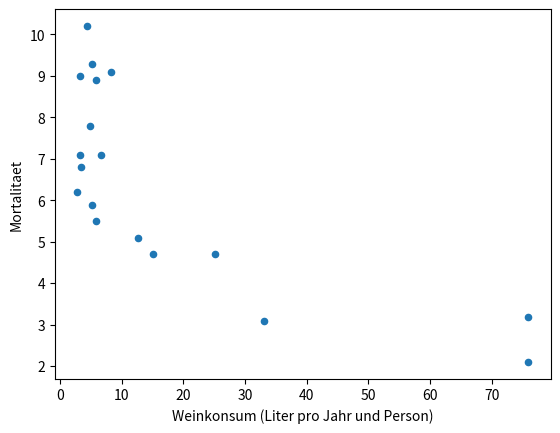

Python code for this plot: (Note: this script raises an exception after producing the figure.)
#!/usr/bin/env python3
# -*- coding: utf-8 -*-
"""
Created on Mon Jan 28 08:53:45 2019

@author: christopher
"""
import numpy as np
import pandas as pd
from pandas import Series, DataFrame
import matplotlib.pyplot as plt

array = Series(np.linspace(0.5, 20, 11))
array.count()

array = Series(np.arange(1, 20, 0.99))
array

mort = DataFrame({
    "wine": ([2.8, 3.2, 3.2, 3.4, 4.3, 4.9, 5.1, 5.2, 5.9,
              5.9, 6.6, 8.3, 12.6, 15.1, 25.1, 33.1, 75.9, 75.9]), 
    "mor": ([6.2, 9.0, 7.1, 6.8, 10.2, 7.8, 9.3, 5.9, 8.9,
             5.5, 7.1, 9.1, 5.1, 4.7, 4.7, 3.1, 3.2, 2.1]) 
})

mort.plot(kind="scatter", x="wine", y="mor")
plt.xlabel("Weinkonsum (Liter pro Jahr und Person)") 
plt.ylabel("Mortalitaet")
plt.show()

x = [5,6,7,8,9]
plt.plot(x=4, y=4*x, c="orange")

plt.show()